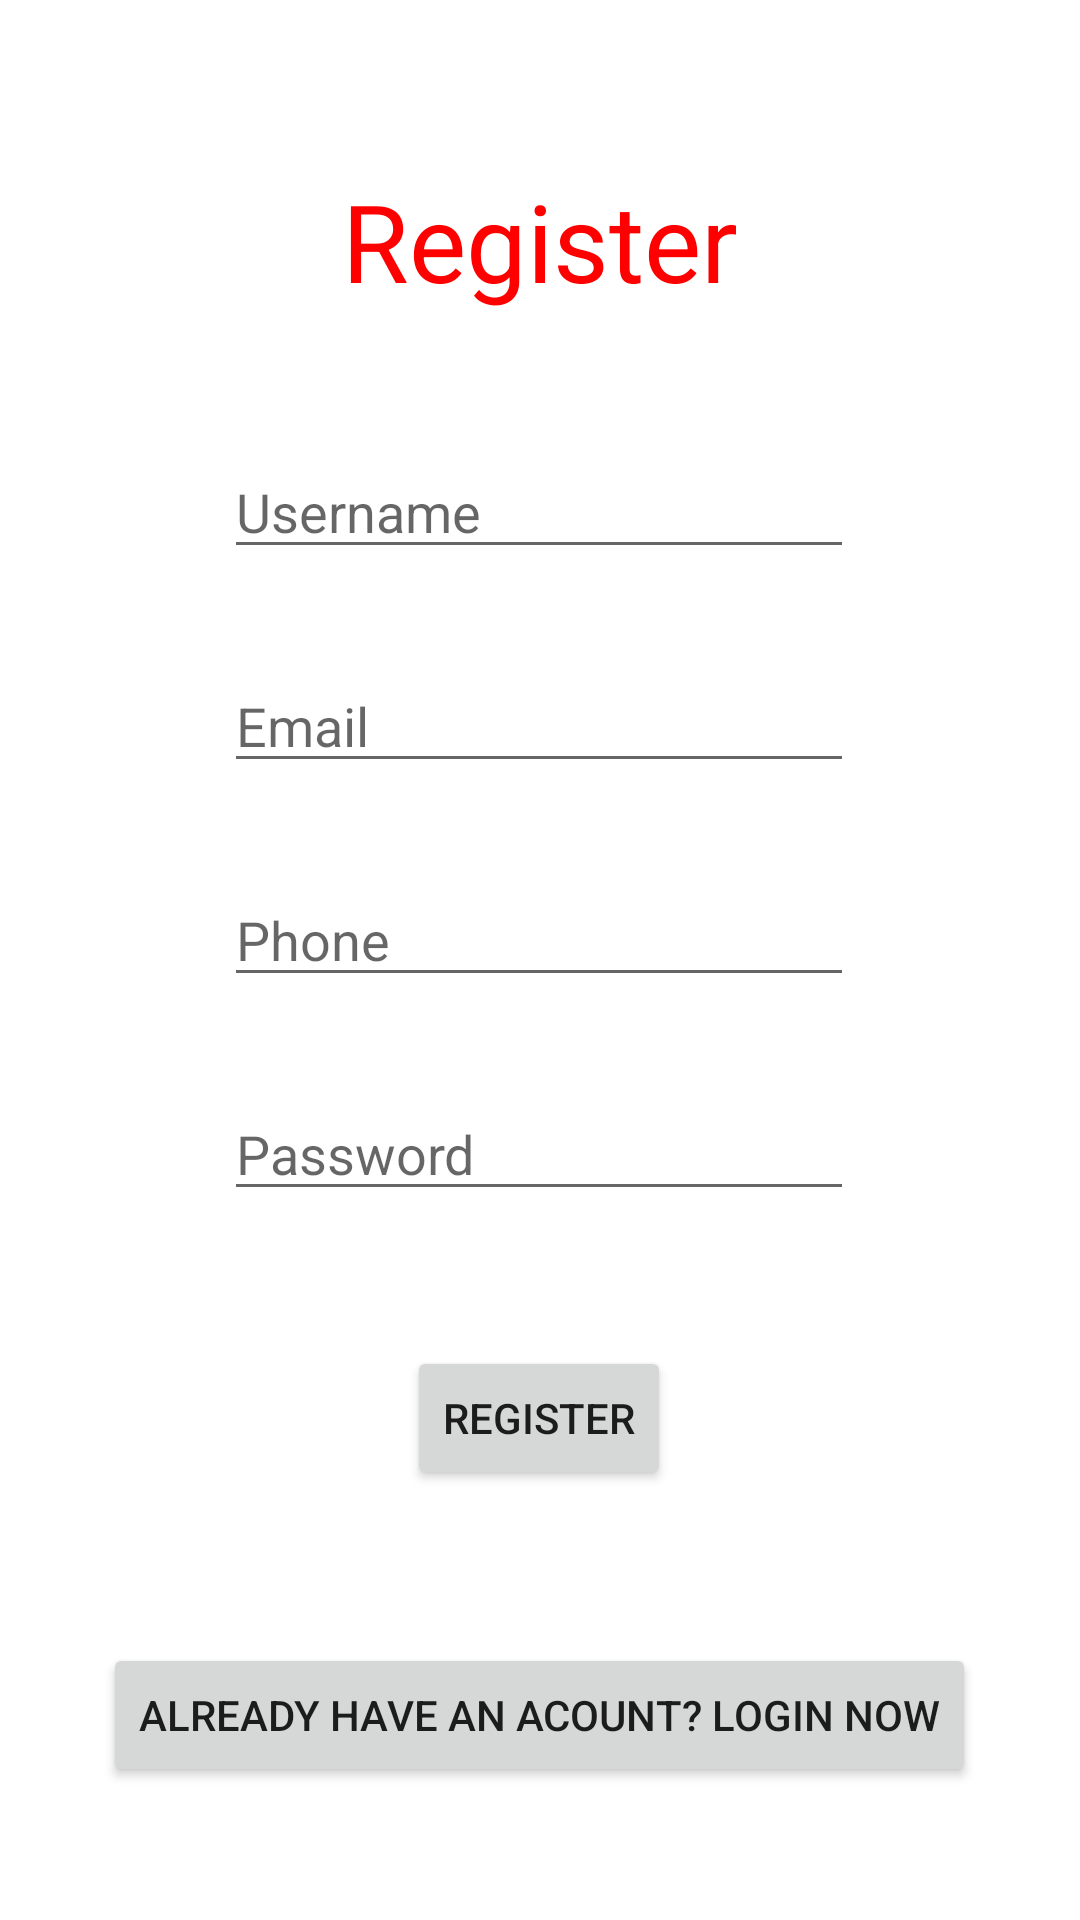

Layout XML and referenced resources for this Android screen:
<!-- AndroidManifest.xml: application theme Theme.MoviesAndTVSeriesManagement -->
<!-- res/layout/activity_register.xml -->
<?xml version="1.0" encoding="utf-8"?>
<androidx.constraintlayout.widget.ConstraintLayout xmlns:android="http://schemas.android.com/apk/res/android"
    xmlns:app="http://schemas.android.com/apk/res-auto"
    xmlns:tools="http://schemas.android.com/tools"
    android:layout_width="match_parent"
    android:layout_height="match_parent"
    tools:context=".Register">

    <TextView
        android:id="@+id/RegisterTV"
        android:layout_width="wrap_content"
        android:layout_height="wrap_content"
        android:layout_marginTop="56dp"
        android:text="Register"
        android:textColor="#FF0000"
        android:textSize="36sp"
        app:layout_constraintEnd_toEndOf="parent"
        app:layout_constraintStart_toStartOf="parent"
        app:layout_constraintTop_toTopOf="parent" />

    <Button
        android:id="@+id/Register"
        android:layout_width="wrap_content"
        android:layout_height="wrap_content"
        android:layout_marginTop="45dp"
        android:onClick="Registered"
        android:text="Register"
        app:layout_constraintEnd_toEndOf="@+id/PasswordRegister"
        app:layout_constraintStart_toStartOf="@+id/PasswordRegister"
        app:layout_constraintTop_toBottomOf="@+id/PasswordRegister" />

    <Button
        android:id="@+id/AlreadyHave"
        android:layout_width="wrap_content"
        android:layout_height="wrap_content"
        android:layout_marginTop="30dp"
        android:onClick="passToLogin"
        android:text="Already Have an Acount? Login now"
        app:layout_constraintBottom_toBottomOf="parent"
        app:layout_constraintEnd_toEndOf="@+id/Register"
        app:layout_constraintStart_toStartOf="@+id/Register"
        app:layout_constraintTop_toBottomOf="@+id/Register"
        app:layout_constraintVertical_bias="0.321" />

    <EditText
        android:id="@+id/UsernameRegister"
        android:layout_width="wrap_content"
        android:layout_height="wrap_content"
        android:layout_marginTop="44dp"
        android:ems="10"
        android:hint="Username"
        android:inputType="textPersonName"
        app:layout_constraintEnd_toEndOf="parent"
        app:layout_constraintHorizontal_bias="0.497"
        app:layout_constraintStart_toStartOf="parent"
        app:layout_constraintTop_toBottomOf="@+id/RegisterTV" />

    <EditText
        android:id="@+id/PasswordRegister"
        android:layout_width="wrap_content"
        android:layout_height="wrap_content"
        android:layout_marginTop="30dp"
        android:ems="10"
        android:hint="Password"
        android:inputType="textPassword"
        app:layout_constraintEnd_toEndOf="@+id/PhoneRegister"
        app:layout_constraintStart_toStartOf="@+id/PhoneRegister"
        app:layout_constraintTop_toBottomOf="@+id/PhoneRegister" />

    <EditText
        android:id="@+id/EmailRegister"
        android:layout_width="wrap_content"
        android:layout_height="wrap_content"
        android:layout_marginTop="30dp"
        android:ems="10"
        android:hint="Email"
        android:inputType="textEmailAddress"
        app:layout_constraintEnd_toEndOf="@+id/UsernameRegister"
        app:layout_constraintStart_toStartOf="@+id/UsernameRegister"
        app:layout_constraintTop_toBottomOf="@+id/UsernameRegister" />

    <EditText
        android:id="@+id/PhoneRegister"
        android:layout_width="wrap_content"
        android:layout_height="wrap_content"
        android:layout_marginTop="30dp"
        android:ems="10"
        android:hint="Phone"
        android:inputType="phone"
        app:layout_constraintEnd_toEndOf="@+id/EmailRegister"
        app:layout_constraintStart_toStartOf="@+id/EmailRegister"
        app:layout_constraintTop_toBottomOf="@+id/EmailRegister" />
</androidx.constraintlayout.widget.ConstraintLayout>
<!-- resources referenced by this layout -->
<resources>
  <style name="Theme.MoviesAndTVSeriesManagement" parent="Theme.MaterialComponents.DayNight.DarkActionBar">
          
          <item name="colorPrimary">@color/purple_500</item>
          <item name="colorPrimaryVariant">@color/purple_700</item>
          <item name="colorOnPrimary">@color/white</item>
          
          <item name="colorSecondary">@color/teal_200</item>
          <item name="colorSecondaryVariant">@color/teal_700</item>
          <item name="colorOnSecondary">@color/black</item>
          
          <item name="android:statusBarColor" tools:targetApi="l">?attr/colorPrimaryVariant</item>
          
      </style>
  <!-- not gathered from this repository: default colours our renderer supplied (Android Studio template values) -->
  <color name="purple_500">#FF6200EE</color>
  <color name="purple_700">#FF3700B3</color>
  <color name="teal_200">#FF03DAC5</color>
  <color name="teal_700">#FF018786</color>
  <color name="black">#FF000000</color>
  <color name="white">#FFFFFFFF</color>
</resources>
